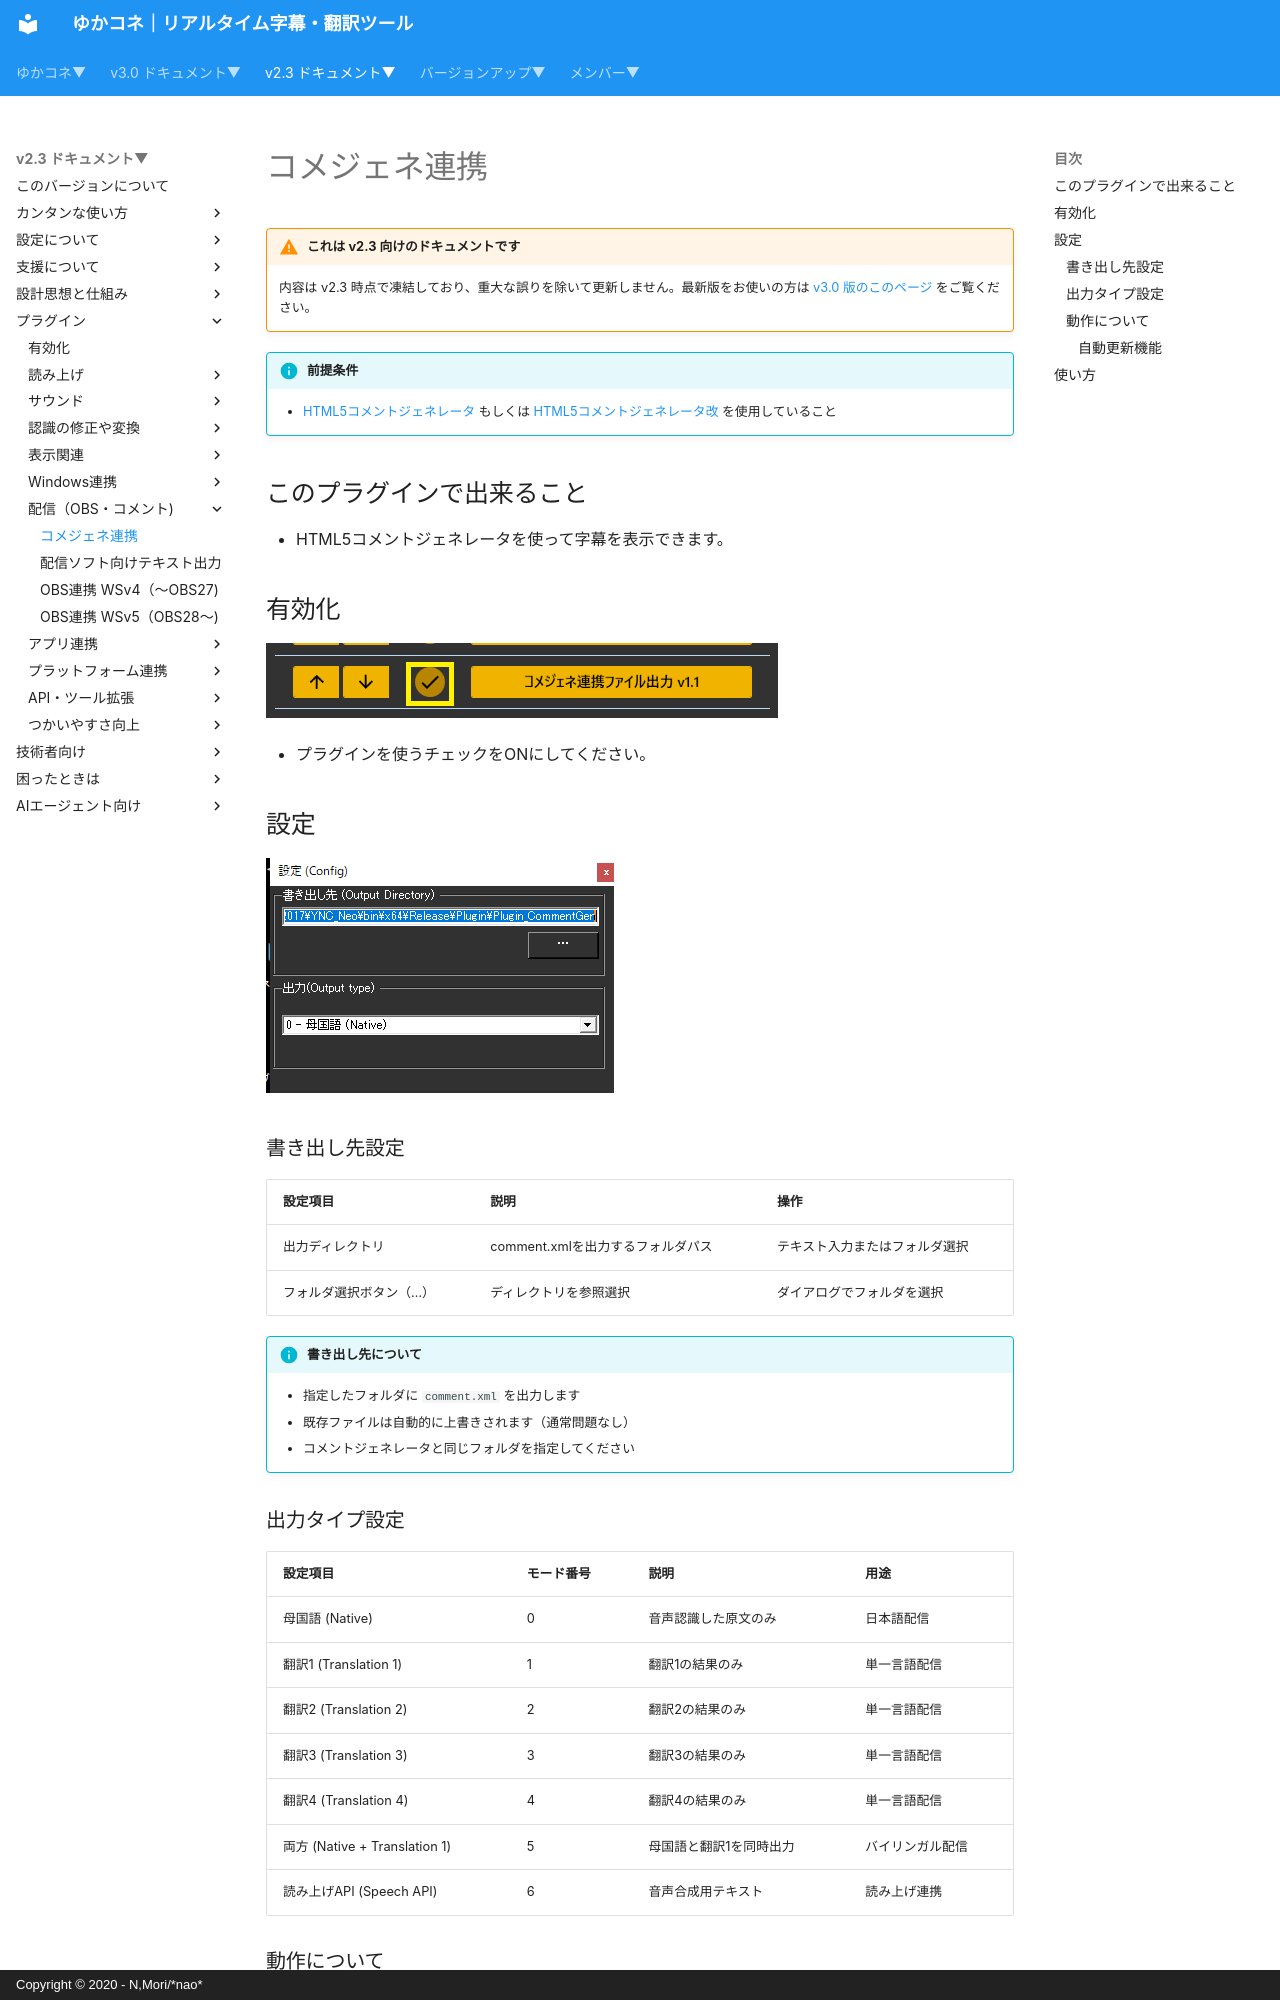

repository: nmori/yncneo-Docs-Src · page: v2.3/plugin/plugin_commentgen/index.html · generator: mkdocs · copyright: Copyright © 2020 - N,Mori/*nao*

<!-- version-banner -->
!!! warning "これは v2.3 向けのドキュメントです"
    内容は v2.3 時点で凍結しており、重大な誤りを除いて更新しません。最新版をお使いの方は [v3.0 版のこのページ](../../v3.0/plugin/plugin_commentgen.md) をご覧ください。

!!! Info "前提条件"
    * [HTML5コメントジェネレータ](https://www.kilinbox.net/2016/01/HCG.html) もしくは [HTML5コメントジェネレータ改](http://twinstraycat.kagome-kagome.com/commegene/commentgenerator_kai) を使用していること

## このプラグインで出来ること

* HTML5コメントジェネレータを使って字幕を表示できます。

##　有効化

![再生](images/plugin_commentgen_p1.png)

* プラグインを使うチェックをONにしてください。

## 設定

![再生](images/plugin_commentgen_p2.png)

### 書き出し先設定

|設定項目|説明|操作|
|:--|:---|:---|
|出力ディレクトリ|comment.xmlを出力するフォルダパス|テキスト入力またはフォルダ選択|
|フォルダ選択ボタン（…）|ディレクトリを参照選択|ダイアログでフォルダを選択|

!!! Info "書き出し先について"
    * 指定したフォルダに `comment.xml` を出力します
    * 既存ファイルは自動的に上書きされます（通常問題なし）
    * コメントジェネレータと同じフォルダを指定してください
